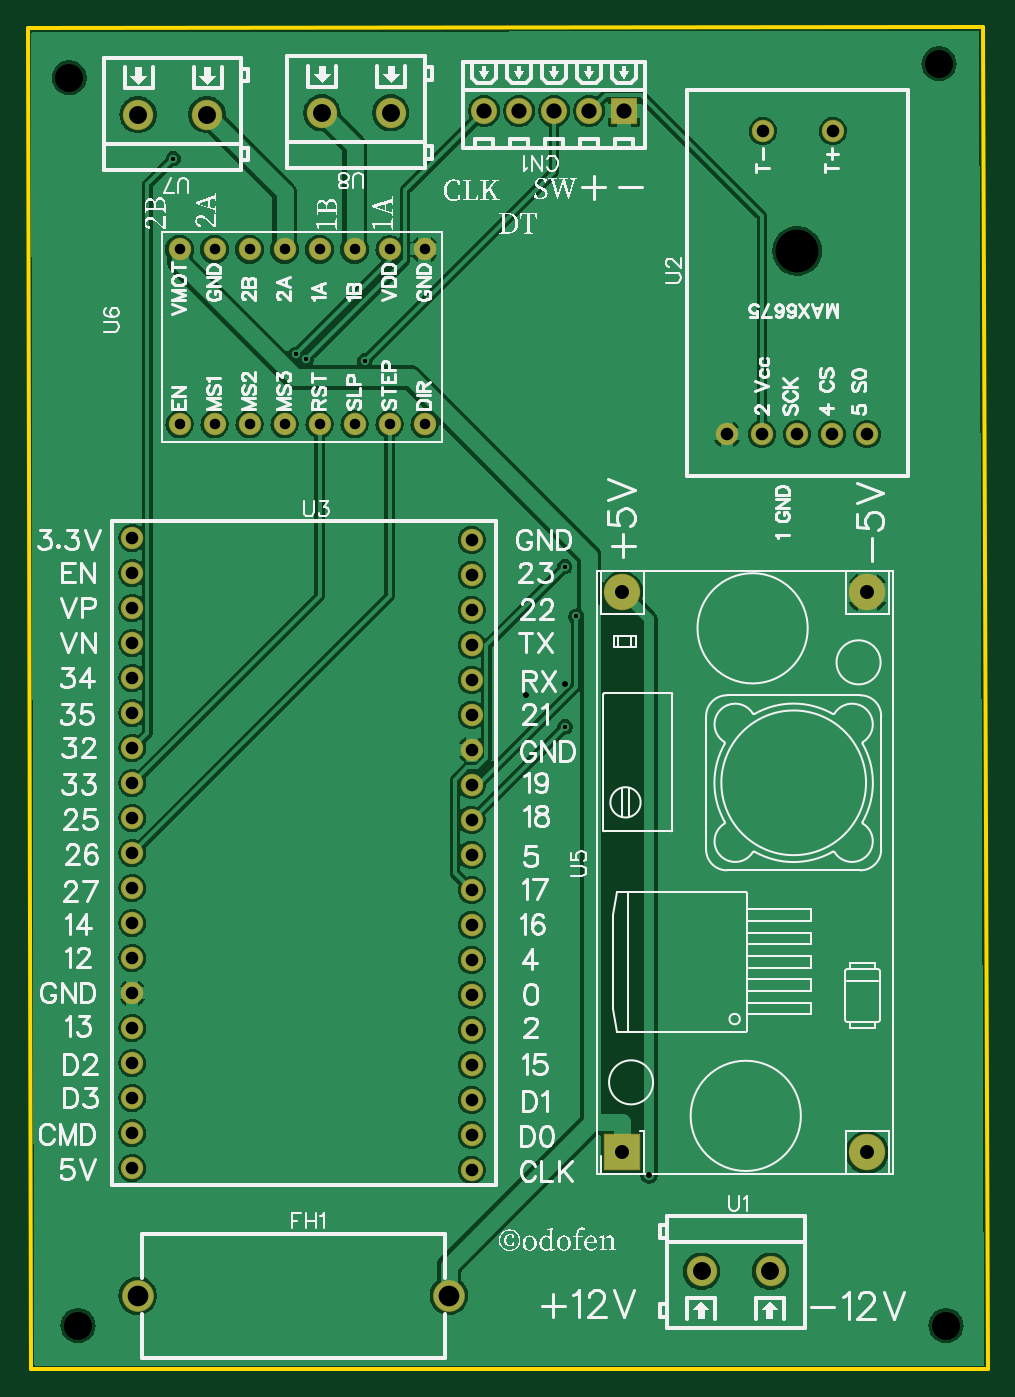
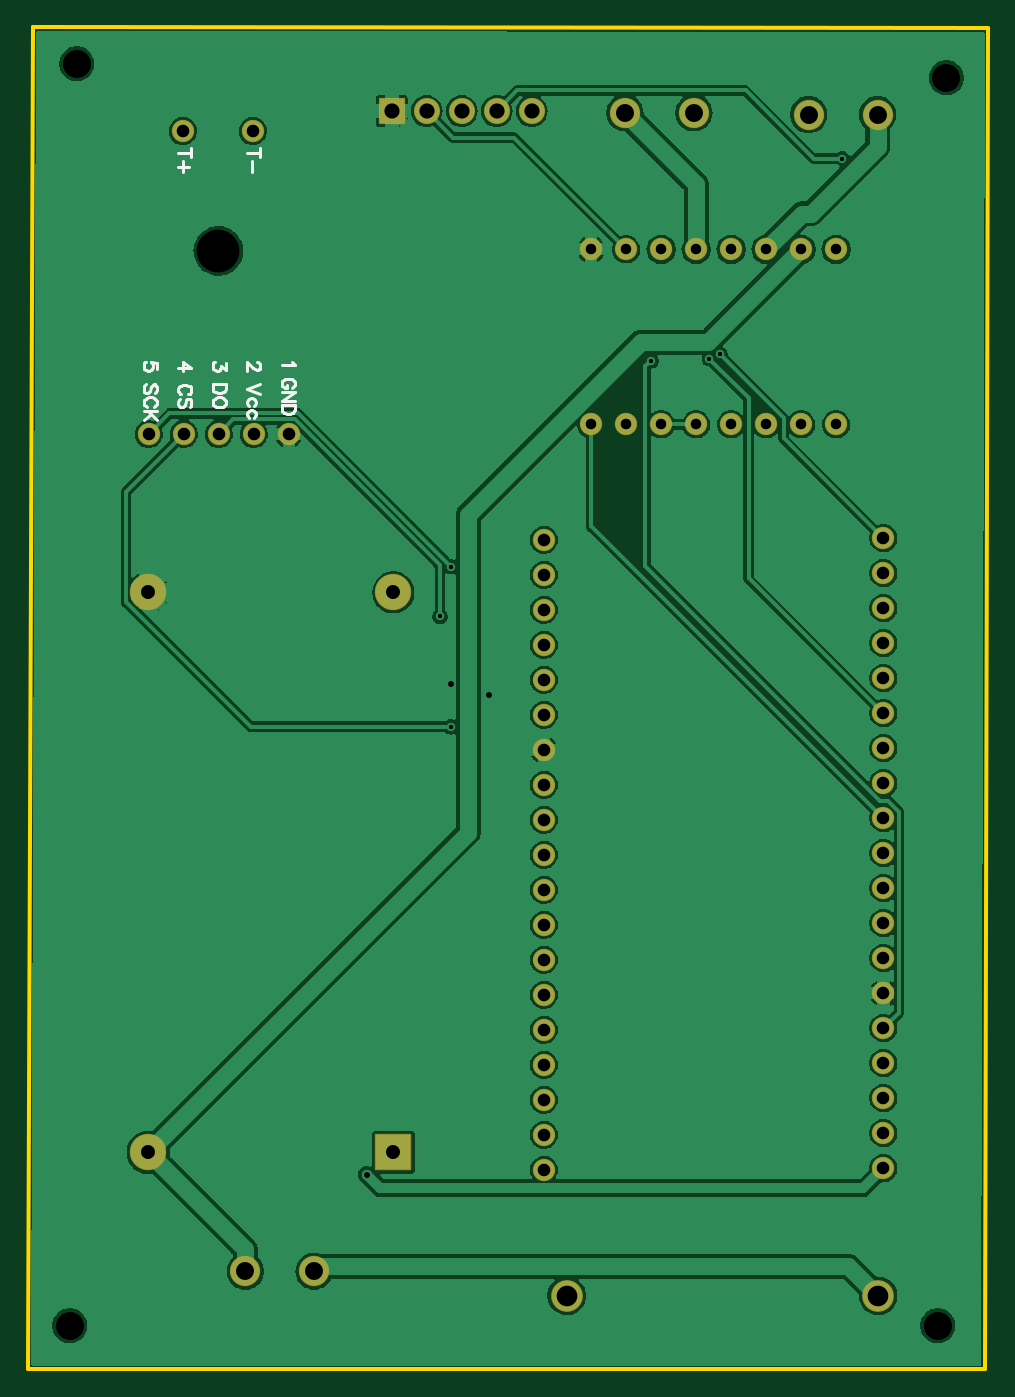
Circuit board: 10 layer files. Board 69.7 x 97.4 mm.
- drill: Drill_NPTH_Through.DRL (308 bytes)
- drill: Drill_PTH_Through.DRL (1838 bytes)
- drill: Drill_PTH_Through_Via.DRL (382 bytes)
- outline: Gerber_BoardOutlineLayer.GKO (433 bytes)
- bottom_copper: Gerber_BottomLayer.GBL (95933 bytes)
- bottom_silk: Gerber_BottomSilkscreenLayer.GBO (6005 bytes)
- bottom_mask: Gerber_BottomSolderMaskLayer.GBS (2797 bytes)
- top_copper: Gerber_TopLayer.GTL (96012 bytes)
- top_silk: Gerber_TopSilkscreenLayer.GTO (90261 bytes)
- top_mask: Gerber_TopSolderMaskLayer.GTS (2794 bytes)

=== drill: Drill_NPTH_Through.DRL ===
M48
METRIC,LZ,000.000
;FILE_FORMAT=3:3
;TYPE=NON_PLATED
;Layer: NPTH_Through
;EasyEDA v6.5.47, 2025-01-02 22:41:26
;Gerber Generator version 0.2
;Holesize 1 = 2.032 mm
T01C2.032
;Holesize 2 = 3.100 mm
T02C3.100
%
G05
G90
T01
X073152Y122428
X010033Y121412
X010668Y030861
X073660Y030861
T02
X062865Y108854
M30

=== drill: Drill_PTH_Through.DRL ===
M48
METRIC,LZ,000.000
;FILE_FORMAT=3:3
;TYPE=PLATED
;Layer: PTH_Through
;EasyEDA v6.5.47, 2025-01-02 22:41:26
;Gerber Generator version 0.2
;Holesize 1 = 0.306 mm
T01C0.306
;Holesize 2 = 0.400 mm
T02C0.400
;Holesize 3 = 0.762 mm
T03C0.762
;Holesize 4 = 0.915 mm
T04C0.915
;Holesize 5 = 1.000 mm
T05C1.000
;Holesize 6 = 1.101 mm
T06C1.101
;Holesize 7 = 1.301 mm
T07C1.301
;Holesize 8 = 1.501 mm
T08C1.501
%
G05
G90
T01
X031478Y100880
X026453Y101347
X046793Y082326
X045997Y074318
X045985Y085938
X017577Y115559
X027237Y101029
T02
X043210Y076600
X046016Y077401
X052110Y041803
T03
X023114Y108966
X020574Y108966
X018034Y108966
X025654Y108966
X028194Y108966
X030734Y108966
X033274Y108966
X035814Y108966
X035814Y096266
X033274Y096266
X030734Y096266
X028194Y096266
X025654Y096266
X023114Y096266
X020574Y096266
X018034Y096266
T04
X057767Y095552
X060307Y095552
X062847Y095552
X065387Y095552
X067927Y095552
X060366Y117559
X065446Y117559
X014605Y088011
X014605Y085471
X014605Y082931
X014605Y080391
X014605Y077851
X014605Y075311
X014605Y072771
X014605Y070231
X014605Y067691
X014605Y065151
X014605Y062611
X014605Y060071
X014605Y057531
X014605Y054991
X014605Y052451
X014605Y049911
X014605Y047371
X014605Y044831
X014605Y042291
X039243Y042164
X039243Y044704
X039243Y047244
X039243Y049784
X039243Y052324
X039243Y054864
X039243Y057404
X039243Y059944
X039243Y062484
X039243Y065024
X039243Y067564
X039243Y070104
X039243Y072644
X039243Y075184
X039243Y077724
X039243Y080264
X039243Y082804
X039243Y085344
X039243Y087884
T05
X050165Y043431G85X050165Y043437
X067945Y043431G85X067945Y043437
X067945Y084071G85X067945Y084077
X050165Y084071G85X050165Y084077
T06
X050292Y118999
X047752Y118999
X045212Y118999
X042672Y118999
X040132Y118999
T07
X055920Y034798
X060920Y034798
X020026Y118745
X015026Y118745
X033361Y118872
X028361Y118872
T08
X014989Y033020
X037589Y033020
M30

=== drill: Drill_PTH_Through_Via.DRL ===
M48
METRIC,LZ,000.000
;FILE_FORMAT=3:3
;TYPE=PLATED
;Layer: PTH_Through_Via
;EasyEDA v6.5.47, 2025-01-02 22:41:26
;Gerber Generator version 0.2
;Holesize 1 = 0.306 mm
T01C0.306
;Holesize 2 = 0.400 mm
T02C0.400
%
G05
G90
T01
X031478Y100880
X026453Y101347
X046793Y082326
X045997Y074318
X045985Y085938
X017577Y115559
X027237Y101029
T02
X043210Y076600
X046016Y077401
X052110Y041803
M30

=== outline: Gerber_BoardOutlineLayer.GKO ===
G04 Layer: BoardOutlineLayer*
G04 EasyEDA v6.5.47, 2025-01-02 22:41:26*
G04 Gerber Generator version 0.2*
G04 Scale: 100 percent, Rotated: No, Reflected: No *
G04 Dimensions in millimeters *
G04 leading zeros omitted , absolute positions ,4 integer and 5 decimal *
%FSLAX45Y45*%
%MOMM*%

%ADD10C,0.2540*%
D10*
X700023Y12499847D02*
G01*
X7632700Y12509500D01*
X7670800Y2768600D01*
X723900Y2768600D01*
X700023Y12499847D01*

%LPD*%
M02*

=== bottom_copper: Gerber_BottomLayer.GBL (95933 bytes, source omitted) ===
=== bottom_silk: Gerber_BottomSilkscreenLayer.GBO ===
G04 Layer: BottomSilkscreenLayer*
G04 EasyEDA v6.5.47, 2025-01-02 22:41:26*
G04 Gerber Generator version 0.2*
G04 Scale: 100 percent, Rotated: No, Reflected: No *
G04 Dimensions in millimeters *
G04 leading zeros omitted , absolute positions ,4 integer and 5 decimal *
%FSLAX45Y45*%
%MOMM*%

%ADD10C,0.2032*%

%LPD*%
D10*
X5750018Y10080757D02*
G01*
X5745446Y10071613D01*
X5731984Y10058151D01*
X5827488Y10058151D01*
X5754590Y9889749D02*
G01*
X5745446Y9894321D01*
X5736556Y9903465D01*
X5731984Y9912609D01*
X5731984Y9930897D01*
X5736556Y9939787D01*
X5745446Y9948931D01*
X5754590Y9953503D01*
X5768306Y9958075D01*
X5790912Y9958075D01*
X5804628Y9953503D01*
X5813772Y9948931D01*
X5822916Y9939787D01*
X5827488Y9930897D01*
X5827488Y9912609D01*
X5822916Y9903465D01*
X5813772Y9894321D01*
X5804628Y9889749D01*
X5790912Y9889749D01*
X5790912Y9912609D02*
G01*
X5790912Y9889749D01*
X5731984Y9859777D02*
G01*
X5827488Y9859777D01*
X5731984Y9859777D02*
G01*
X5827488Y9796277D01*
X5731984Y9796277D02*
G01*
X5827488Y9796277D01*
X5731984Y9766305D02*
G01*
X5827488Y9766305D01*
X5731984Y9766305D02*
G01*
X5731984Y9734301D01*
X5736556Y9720839D01*
X5745446Y9711695D01*
X5754590Y9707123D01*
X5768306Y9702551D01*
X5790912Y9702551D01*
X5804628Y9707123D01*
X5813772Y9711695D01*
X5822916Y9720839D01*
X5827488Y9734301D01*
X5827488Y9766305D01*
X6004780Y10076185D02*
G01*
X6000208Y10076185D01*
X5991064Y10071613D01*
X5986492Y10067041D01*
X5981920Y10058151D01*
X5981920Y10039863D01*
X5986492Y10030719D01*
X5991064Y10026147D01*
X6000208Y10021575D01*
X6009352Y10021575D01*
X6018242Y10026147D01*
X6031958Y10035291D01*
X6077424Y10080757D01*
X6077424Y10017003D01*
X5981920Y9917181D02*
G01*
X6077424Y9880859D01*
X5981920Y9844283D02*
G01*
X6077424Y9880859D01*
X6027386Y9759955D02*
G01*
X6018242Y9768845D01*
X6013924Y9777989D01*
X6013924Y9791705D01*
X6018242Y9800849D01*
X6027386Y9809739D01*
X6041102Y9814311D01*
X6050246Y9814311D01*
X6063708Y9809739D01*
X6072852Y9800849D01*
X6077424Y9791705D01*
X6077424Y9777989D01*
X6072852Y9768845D01*
X6063708Y9759955D01*
X6027386Y9675373D02*
G01*
X6018242Y9684517D01*
X6013924Y9693407D01*
X6013924Y9707123D01*
X6018242Y9716267D01*
X6027386Y9725411D01*
X6041102Y9729729D01*
X6050246Y9729729D01*
X6063708Y9725411D01*
X6072852Y9716267D01*
X6077424Y9707123D01*
X6077424Y9693407D01*
X6072852Y9684517D01*
X6063708Y9675373D01*
X6231856Y10071359D02*
G01*
X6231856Y10021321D01*
X6268178Y10048753D01*
X6268178Y10035037D01*
X6272750Y10025893D01*
X6277322Y10021321D01*
X6291038Y10016749D01*
X6300182Y10016749D01*
X6313644Y10021321D01*
X6322788Y10030465D01*
X6327360Y10044181D01*
X6327360Y10057897D01*
X6322788Y10071359D01*
X6318216Y10075931D01*
X6309072Y10080503D01*
X6231856Y9916927D02*
G01*
X6327360Y9916927D01*
X6231856Y9916927D02*
G01*
X6231856Y9884923D01*
X6236428Y9871461D01*
X6245572Y9862317D01*
X6254716Y9857745D01*
X6268178Y9853173D01*
X6291038Y9853173D01*
X6304754Y9857745D01*
X6313644Y9862317D01*
X6322788Y9871461D01*
X6327360Y9884923D01*
X6327360Y9916927D01*
X6231856Y9796023D02*
G01*
X6236428Y9805167D01*
X6245572Y9814057D01*
X6254716Y9818629D01*
X6268178Y9823201D01*
X6291038Y9823201D01*
X6304754Y9818629D01*
X6313644Y9814057D01*
X6322788Y9805167D01*
X6327360Y9796023D01*
X6327360Y9777735D01*
X6322788Y9768591D01*
X6313644Y9759701D01*
X6304754Y9755129D01*
X6291038Y9750557D01*
X6268178Y9750557D01*
X6254716Y9755129D01*
X6245572Y9759701D01*
X6236428Y9768591D01*
X6231856Y9777735D01*
X6231856Y9796023D01*
X6482046Y10035037D02*
G01*
X6545800Y10080503D01*
X6545800Y10012431D01*
X6482046Y10035037D02*
G01*
X6577550Y10035037D01*
X6504906Y9844029D02*
G01*
X6495762Y9848601D01*
X6486618Y9857745D01*
X6482046Y9866889D01*
X6482046Y9884923D01*
X6486618Y9894067D01*
X6495762Y9903211D01*
X6504906Y9907783D01*
X6518368Y9912355D01*
X6541228Y9912355D01*
X6554944Y9907783D01*
X6563834Y9903211D01*
X6572978Y9894067D01*
X6577550Y9884923D01*
X6577550Y9866889D01*
X6572978Y9857745D01*
X6563834Y9848601D01*
X6554944Y9844029D01*
X6495762Y9750557D02*
G01*
X6486618Y9759701D01*
X6482046Y9773163D01*
X6482046Y9791451D01*
X6486618Y9805167D01*
X6495762Y9814057D01*
X6504906Y9814057D01*
X6514050Y9809485D01*
X6518368Y9805167D01*
X6522940Y9796023D01*
X6532084Y9768591D01*
X6536656Y9759701D01*
X6541228Y9755129D01*
X6550372Y9750557D01*
X6563834Y9750557D01*
X6572978Y9759701D01*
X6577550Y9773163D01*
X6577550Y9791451D01*
X6572978Y9805167D01*
X6563834Y9814057D01*
X6731982Y10025893D02*
G01*
X6731982Y10071359D01*
X6772876Y10075931D01*
X6768304Y10071359D01*
X6763986Y10057897D01*
X6763986Y10044181D01*
X6768304Y10030465D01*
X6777448Y10021321D01*
X6791164Y10016749D01*
X6800308Y10016749D01*
X6813770Y10021321D01*
X6822914Y10030465D01*
X6827486Y10044181D01*
X6827486Y10057897D01*
X6822914Y10071359D01*
X6818342Y10075931D01*
X6809198Y10080503D01*
X6745698Y9853173D02*
G01*
X6736554Y9862317D01*
X6731982Y9876033D01*
X6731982Y9894067D01*
X6736554Y9907783D01*
X6745698Y9916927D01*
X6754842Y9916927D01*
X6763986Y9912355D01*
X6768304Y9907783D01*
X6772876Y9898639D01*
X6782020Y9871461D01*
X6786592Y9862317D01*
X6791164Y9857745D01*
X6800308Y9853173D01*
X6813770Y9853173D01*
X6822914Y9862317D01*
X6827486Y9876033D01*
X6827486Y9894067D01*
X6822914Y9907783D01*
X6813770Y9916927D01*
X6754842Y9755129D02*
G01*
X6745698Y9759701D01*
X6736554Y9768591D01*
X6731982Y9777735D01*
X6731982Y9796023D01*
X6736554Y9805167D01*
X6745698Y9814057D01*
X6754842Y9818629D01*
X6768304Y9823201D01*
X6791164Y9823201D01*
X6804880Y9818629D01*
X6813770Y9814057D01*
X6822914Y9805167D01*
X6827486Y9796023D01*
X6827486Y9777735D01*
X6822914Y9768591D01*
X6813770Y9759701D01*
X6804880Y9755129D01*
X6731982Y9725157D02*
G01*
X6827486Y9725157D01*
X6731982Y9661403D02*
G01*
X6795736Y9725157D01*
X6772876Y9702297D02*
G01*
X6827486Y9661403D01*
X5986531Y11599039D02*
G01*
X6082035Y11599039D01*
X5986531Y11630789D02*
G01*
X5986531Y11567035D01*
X6041141Y11537063D02*
G01*
X6041141Y11455275D01*
X6486494Y11599039D02*
G01*
X6581998Y11599039D01*
X6486494Y11630789D02*
G01*
X6486494Y11567035D01*
X6500210Y11496169D02*
G01*
X6581998Y11496169D01*
X6541104Y11537063D02*
G01*
X6541104Y11455275D01*
M02*

=== bottom_mask: Gerber_BottomSolderMaskLayer.GBS ===
G04 Layer: BottomSolderMaskLayer*
G04 EasyEDA v6.5.47, 2025-01-02 22:41:26*
G04 Gerber Generator version 0.2*
G04 Scale: 100 percent, Rotated: No, Reflected: No *
G04 Dimensions in millimeters *
G04 leading zeros omitted , absolute positions ,4 integer and 5 decimal *
%FSLAX45Y45*%
%MOMM*%

%AMMACRO1*4,1,8,-0.9207,-0.95,-0.95,-0.9207,-0.95,0.9207,-0.9207,0.95,0.9207,0.95,0.95,0.9207,0.95,-0.9207,0.9207,-0.95,-0.9207,-0.95,0*%
%AMMACRO2*4,1,8,-1.2911,-1.3208,-1.3208,-1.291,-1.3208,1.2911,-1.2911,1.3208,1.291,1.3208,1.3208,1.2911,1.3208,-1.291,1.291,-1.3208,-1.2911,-1.3208,0*%
%ADD10C,2.3016*%
%ADD11MACRO1*%
%ADD12C,1.9000*%
%ADD13C,2.2016*%
%ADD14C,1.6256*%
%ADD15MACRO2*%
%ADD16C,2.6416*%

%LPD*%
D10*
G01*
X1498904Y3302000D03*
G01*
X3758895Y3302000D03*
D11*
G01*
X5029201Y11899898D03*
D12*
G01*
X4775200Y11899900D03*
G01*
X4521200Y11899900D03*
G01*
X4267200Y11899900D03*
G01*
X4013200Y11899900D03*
D13*
G01*
X5592013Y3479800D03*
G01*
X6092012Y3479800D03*
G01*
X2002586Y11874500D03*
G01*
X1502613Y11874500D03*
G01*
X3336086Y11887200D03*
G01*
X2836113Y11887200D03*
D14*
G01*
X5776722Y9555226D03*
G01*
X6030722Y9555226D03*
G01*
X6284722Y9555226D03*
G01*
X6538722Y9555226D03*
G01*
X6792722Y9555226D03*
G01*
X6036563Y11755881D03*
G01*
X6544563Y11755881D03*
G01*
X1460500Y8801100D03*
G01*
X1460500Y8547100D03*
G01*
X1460500Y8293100D03*
G01*
X1460500Y8039100D03*
G01*
X1460500Y7785100D03*
G01*
X1460500Y7531100D03*
G01*
X1460500Y7277100D03*
G01*
X1460500Y7023100D03*
G01*
X1460500Y6769100D03*
G01*
X1460500Y6515100D03*
G01*
X1460500Y6261100D03*
G01*
X1460500Y6007100D03*
G01*
X1460500Y5753100D03*
G01*
X1460500Y5499100D03*
G01*
X1460500Y5245100D03*
G01*
X1460500Y4991100D03*
G01*
X1460500Y4737100D03*
G01*
X1460500Y4483100D03*
G01*
X1460500Y4229100D03*
G01*
X3924300Y4216400D03*
G01*
X3924300Y4470400D03*
G01*
X3924300Y4724400D03*
G01*
X3924300Y4978400D03*
G01*
X3924300Y5232400D03*
G01*
X3924300Y5486400D03*
G01*
X3924300Y5740400D03*
G01*
X3924300Y5994400D03*
G01*
X3924300Y6248400D03*
G01*
X3924300Y6502400D03*
G01*
X3924300Y6756400D03*
G01*
X3924300Y7010400D03*
G01*
X3924300Y7264400D03*
G01*
X3924300Y7518400D03*
G01*
X3924300Y7772400D03*
G01*
X3924300Y8026400D03*
G01*
X3924300Y8280400D03*
G01*
X3924300Y8534400D03*
G01*
X3924300Y8788400D03*
D15*
G01*
X5016500Y4343400D03*
D16*
G01*
X6794500Y4343400D03*
G01*
X6794500Y8407400D03*
G01*
X5016500Y8407400D03*
D14*
G01*
X2311400Y10896600D03*
G01*
X2057400Y10896600D03*
G01*
X1803400Y10896600D03*
G01*
X2565400Y10896600D03*
G01*
X2819400Y10896600D03*
G01*
X3073400Y10896600D03*
G01*
X3327400Y10896600D03*
G01*
X3581400Y10896600D03*
G01*
X3581400Y9626600D03*
G01*
X3327400Y9626600D03*
G01*
X3073400Y9626600D03*
G01*
X2819400Y9626600D03*
G01*
X2565400Y9626600D03*
G01*
X2311400Y9626600D03*
G01*
X2057400Y9626600D03*
G01*
X1803400Y9626600D03*
M02*

=== top_copper: Gerber_TopLayer.GTL (96012 bytes, source omitted) ===
=== top_silk: Gerber_TopSilkscreenLayer.GTO (90261 bytes, source omitted) ===
=== top_mask: Gerber_TopSolderMaskLayer.GTS ===
G04 Layer: TopSolderMaskLayer*
G04 EasyEDA v6.5.47, 2025-01-02 22:41:26*
G04 Gerber Generator version 0.2*
G04 Scale: 100 percent, Rotated: No, Reflected: No *
G04 Dimensions in millimeters *
G04 leading zeros omitted , absolute positions ,4 integer and 5 decimal *
%FSLAX45Y45*%
%MOMM*%

%AMMACRO1*4,1,8,-0.9207,-0.95,-0.95,-0.9207,-0.95,0.9207,-0.9207,0.95,0.9207,0.95,0.95,0.9207,0.95,-0.9207,0.9207,-0.95,-0.9207,-0.95,0*%
%AMMACRO2*4,1,8,-1.2911,-1.3208,-1.3208,-1.291,-1.3208,1.2911,-1.2911,1.3208,1.291,1.3208,1.3208,1.2911,1.3208,-1.291,1.291,-1.3208,-1.2911,-1.3208,0*%
%ADD10C,2.3016*%
%ADD11MACRO1*%
%ADD12C,1.9000*%
%ADD13C,2.2016*%
%ADD14C,1.6256*%
%ADD15MACRO2*%
%ADD16C,2.6416*%

%LPD*%
D10*
G01*
X1498904Y3302000D03*
G01*
X3758895Y3302000D03*
D11*
G01*
X5029201Y11899898D03*
D12*
G01*
X4775200Y11899900D03*
G01*
X4521200Y11899900D03*
G01*
X4267200Y11899900D03*
G01*
X4013200Y11899900D03*
D13*
G01*
X5592013Y3479800D03*
G01*
X6092012Y3479800D03*
G01*
X2002586Y11874500D03*
G01*
X1502613Y11874500D03*
G01*
X3336086Y11887200D03*
G01*
X2836113Y11887200D03*
D14*
G01*
X5776722Y9555226D03*
G01*
X6030722Y9555226D03*
G01*
X6284722Y9555226D03*
G01*
X6538722Y9555226D03*
G01*
X6792722Y9555226D03*
G01*
X6036563Y11755881D03*
G01*
X6544563Y11755881D03*
G01*
X1460500Y8801100D03*
G01*
X1460500Y8547100D03*
G01*
X1460500Y8293100D03*
G01*
X1460500Y8039100D03*
G01*
X1460500Y7785100D03*
G01*
X1460500Y7531100D03*
G01*
X1460500Y7277100D03*
G01*
X1460500Y7023100D03*
G01*
X1460500Y6769100D03*
G01*
X1460500Y6515100D03*
G01*
X1460500Y6261100D03*
G01*
X1460500Y6007100D03*
G01*
X1460500Y5753100D03*
G01*
X1460500Y5499100D03*
G01*
X1460500Y5245100D03*
G01*
X1460500Y4991100D03*
G01*
X1460500Y4737100D03*
G01*
X1460500Y4483100D03*
G01*
X1460500Y4229100D03*
G01*
X3924300Y4216400D03*
G01*
X3924300Y4470400D03*
G01*
X3924300Y4724400D03*
G01*
X3924300Y4978400D03*
G01*
X3924300Y5232400D03*
G01*
X3924300Y5486400D03*
G01*
X3924300Y5740400D03*
G01*
X3924300Y5994400D03*
G01*
X3924300Y6248400D03*
G01*
X3924300Y6502400D03*
G01*
X3924300Y6756400D03*
G01*
X3924300Y7010400D03*
G01*
X3924300Y7264400D03*
G01*
X3924300Y7518400D03*
G01*
X3924300Y7772400D03*
G01*
X3924300Y8026400D03*
G01*
X3924300Y8280400D03*
G01*
X3924300Y8534400D03*
G01*
X3924300Y8788400D03*
D15*
G01*
X5016500Y4343400D03*
D16*
G01*
X6794500Y4343400D03*
G01*
X6794500Y8407400D03*
G01*
X5016500Y8407400D03*
D14*
G01*
X2311400Y10896600D03*
G01*
X2057400Y10896600D03*
G01*
X1803400Y10896600D03*
G01*
X2565400Y10896600D03*
G01*
X2819400Y10896600D03*
G01*
X3073400Y10896600D03*
G01*
X3327400Y10896600D03*
G01*
X3581400Y10896600D03*
G01*
X3581400Y9626600D03*
G01*
X3327400Y9626600D03*
G01*
X3073400Y9626600D03*
G01*
X2819400Y9626600D03*
G01*
X2565400Y9626600D03*
G01*
X2311400Y9626600D03*
G01*
X2057400Y9626600D03*
G01*
X1803400Y9626600D03*
M02*
